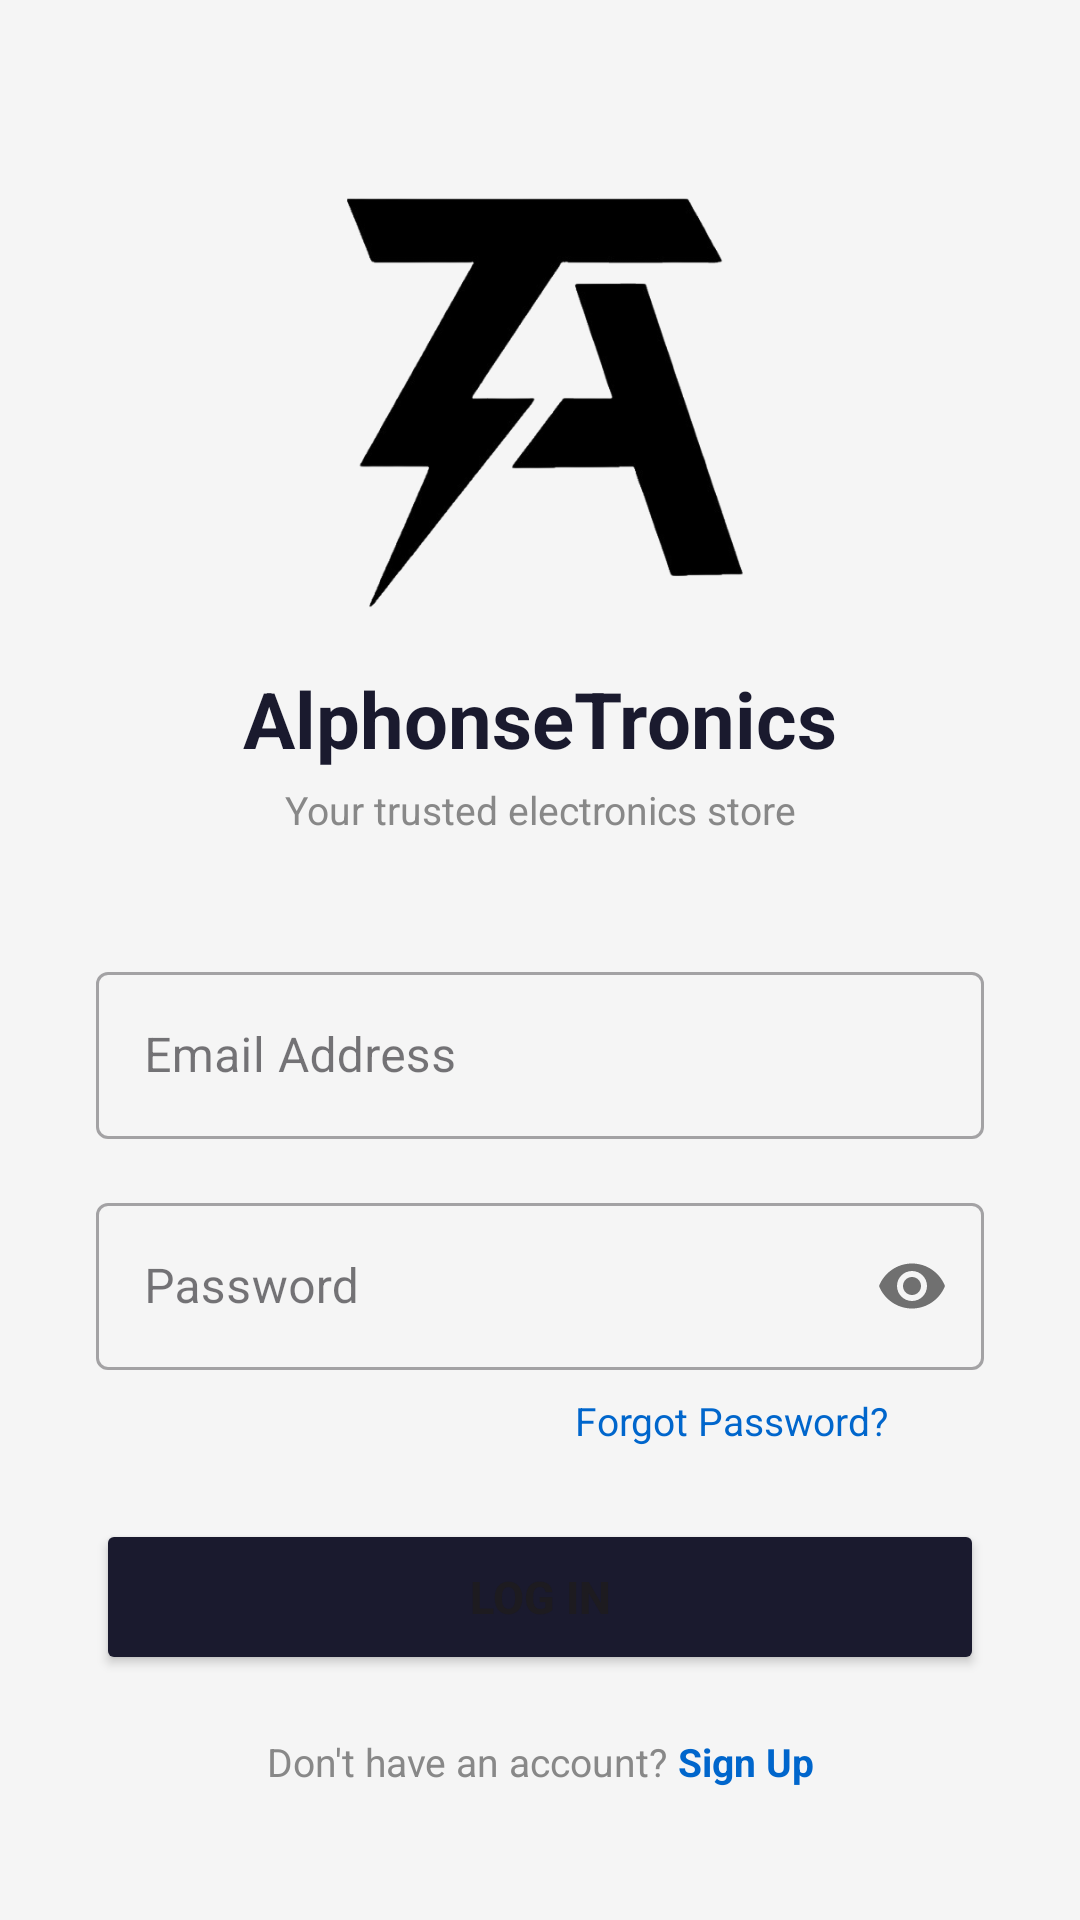

Write the Android layout XML for this screen, with the resource values it uses.
<!-- AndroidManifest.xml: application theme Theme.AlphonseTronics -->
<!-- res/layout/activity_login.xml -->
<?xml version="1.0" encoding="utf-8"?>
<androidx.constraintlayout.widget.ConstraintLayout xmlns:android="http://schemas.android.com/apk/res/android"
    xmlns:app="http://schemas.android.com/apk/res-auto"
    xmlns:tools="http://schemas.android.com/tools"
    android:id="@+id/main"
    android:layout_width="match_parent"
    android:layout_height="match_parent"
    android:background="#F5F5F5"
    tools:context=".Login">

    
    <ImageView
        android:id="@+id/imgLogo"
        android:layout_width="150dp"
        android:layout_height="150dp"
        android:src="@drawable/logo"
        android:scaleType="fitCenter"
        app:layout_constraintTop_toTopOf="parent"
        app:layout_constraintStart_toStartOf="parent"
        app:layout_constraintEnd_toEndOf="parent"
        android:layout_marginTop="60dp" />

    <TextView
        android:id="@+id/tvAppName"
        android:layout_width="wrap_content"
        android:layout_height="wrap_content"
        android:text="AlphonseTronics"
        android:textSize="26sp"
        android:textStyle="bold"
        android:textColor="#1A1A2E"
        app:layout_constraintTop_toBottomOf="@id/imgLogo"
        app:layout_constraintStart_toStartOf="parent"
        app:layout_constraintEnd_toEndOf="parent"
        android:layout_marginTop="12dp" />

    
    <TextView
        android:id="@+id/tvTagline"
        android:layout_width="wrap_content"
        android:layout_height="wrap_content"
        android:text="Your trusted electronics store"
        android:textSize="13sp"
        android:textColor="#888888"
        app:layout_constraintTop_toBottomOf="@id/tvAppName"
        app:layout_constraintStart_toStartOf="parent"
        app:layout_constraintEnd_toEndOf="parent"
        android:layout_marginTop="4dp" />

    
    <com.google.android.material.textfield.TextInputLayout
        android:id="@+id/tilEmail"
        style="@style/Widget.MaterialComponents.TextInputLayout.OutlinedBox"
        android:layout_width="0dp"
        android:layout_height="wrap_content"
        android:hint="Email Address"
        app:layout_constraintTop_toBottomOf="@id/tvTagline"
        app:layout_constraintStart_toStartOf="parent"
        app:layout_constraintEnd_toEndOf="parent"
        android:layout_marginTop="40dp"
        android:layout_marginStart="32dp"
        android:layout_marginEnd="32dp">

        <com.google.android.material.textfield.TextInputEditText
            android:id="@+id/etEmail"
            android:layout_width="match_parent"
            android:layout_height="wrap_content"
            android:inputType="textEmailAddress"
            android:maxLines="1" />
    </com.google.android.material.textfield.TextInputLayout>

    
    <com.google.android.material.textfield.TextInputLayout
        android:id="@+id/tilPassword"
        style="@style/Widget.MaterialComponents.TextInputLayout.OutlinedBox"
        android:layout_width="0dp"
        android:layout_height="wrap_content"
        android:hint="Password"
        app:passwordToggleEnabled="true"
        app:layout_constraintTop_toBottomOf="@id/tilEmail"
        app:layout_constraintStart_toStartOf="parent"
        app:layout_constraintEnd_toEndOf="parent"
        android:layout_marginTop="16dp"
        android:layout_marginStart="32dp"
        android:layout_marginEnd="32dp">

        <com.google.android.material.textfield.TextInputEditText
            android:id="@+id/etPassword"
            android:layout_width="match_parent"
            android:layout_height="wrap_content"
            android:inputType="textPassword"
            android:maxLines="1" />
    </com.google.android.material.textfield.TextInputLayout>

    
    <TextView
        android:id="@+id/tvForgotPassword"
        android:layout_width="wrap_content"
        android:layout_height="wrap_content"
        android:text="Forgot Password?"
        android:textColor="#0066CC"
        android:textSize="13sp"
        android:clickable="true"
        android:focusable="true"
        app:layout_constraintTop_toBottomOf="@id/tilPassword"
        app:layout_constraintEnd_toEndOf="@id/tilPassword"
        android:layout_marginTop="8dp"
        android:layout_marginEnd="32dp" />

    
    <Button
        android:id="@+id/btnLogin"
        android:layout_width="0dp"
        android:layout_height="52dp"
        android:text="LOG IN"
        android:textSize="15sp"
        android:textStyle="bold"
        android:backgroundTint="#1A1A2E"
        app:layout_constraintTop_toBottomOf="@id/tvForgotPassword"
        app:layout_constraintStart_toStartOf="parent"
        app:layout_constraintEnd_toEndOf="parent"
        android:layout_marginTop="24dp"
        android:layout_marginStart="32dp"
        android:layout_marginEnd="32dp" />

    
    <LinearLayout
        android:id="@+id/llSignUp"
        android:layout_width="wrap_content"
        android:layout_height="wrap_content"
        android:orientation="horizontal"
        app:layout_constraintTop_toBottomOf="@id/btnLogin"
        app:layout_constraintStart_toStartOf="parent"
        app:layout_constraintEnd_toEndOf="parent"
        android:layout_marginTop="20dp">

        <TextView
            android:layout_width="wrap_content"
            android:layout_height="wrap_content"
            android:text="Don't have an account? "
            android:textColor="#888888"
            android:textSize="13sp" />

        <TextView
            android:id="@+id/tvSignUp"
            android:layout_width="wrap_content"
            android:layout_height="wrap_content"
            android:text="Sign Up"
            android:textColor="#0066CC"
            android:textSize="13sp"
            android:textStyle="bold"
            android:clickable="true"
            android:focusable="true" />
    </LinearLayout>

</androidx.constraintlayout.widget.ConstraintLayout>
<!-- resources referenced by this layout -->
<resources>
  <!-- drawable logo: png bitmap (drawable, 49143 bytes) -->
  <style name="Theme.AlphonseTronics" parent="Base.Theme.AlphonseTronics" />
  <style name="Base.Theme.AlphonseTronics" parent="Theme.Material3.DayNight.NoActionBar">
          
          
      </style>
</resources>
